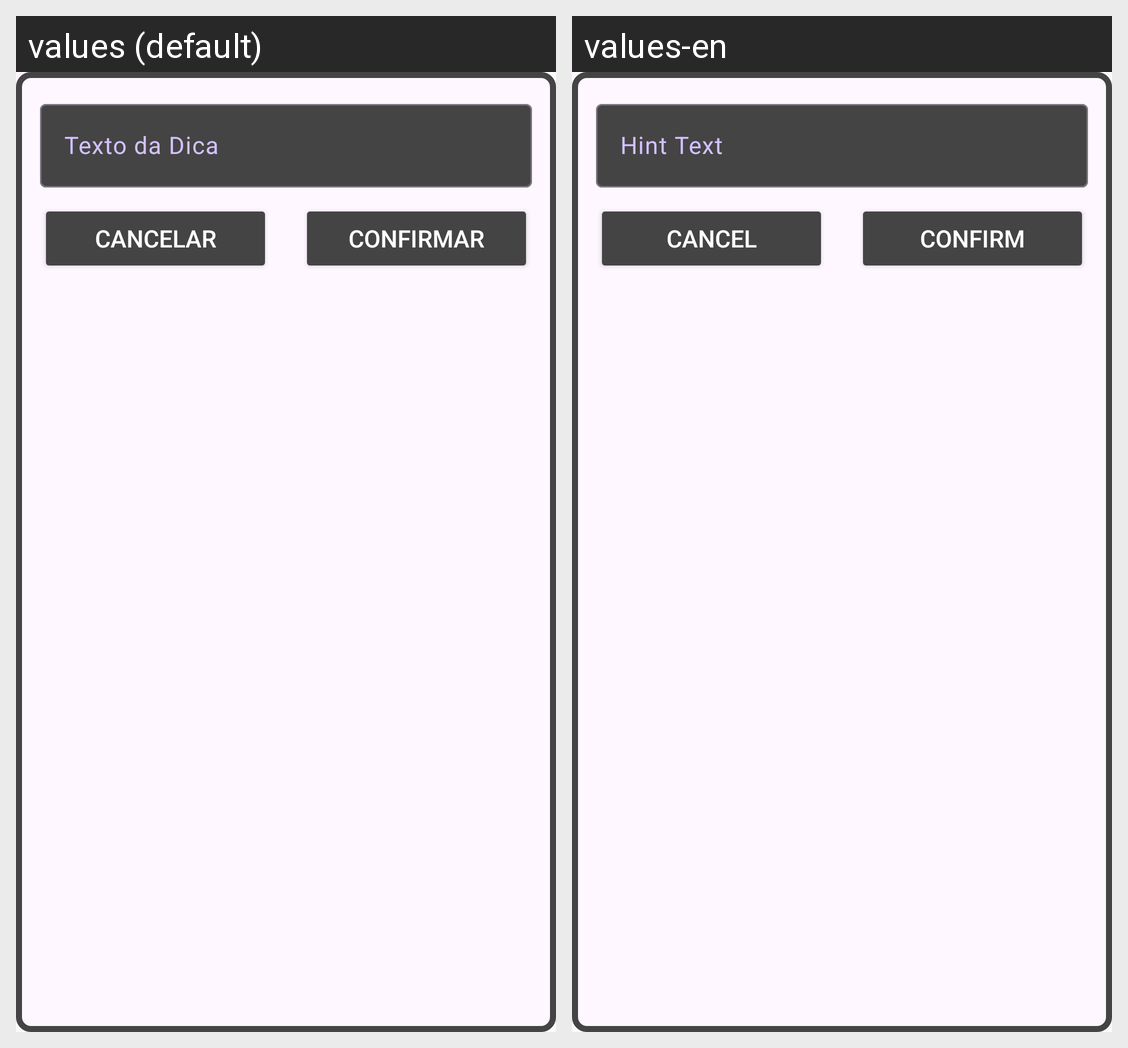

The Android screen above is rendered under two locales of the same app. Produce the string resources it draws, with the default and per-locale values.
Android screen res/layout/gtc_listar_dica_fr_visualizar_dica.xml rendered under 2 locales, left to right: values (default), values-en. Device: Nexus 5 (rendered at 1080×1920; each locale shown at half size, 540×960, under a caption strip naming it); theme Theme.Brash.
Strings drawn on this screen, with the default value and each locale's value (text and hints the layout hard-codes, and strings that could not be matched under every locale, appear in the picture but are not listed):

gtc_texto_da_dica
  values: Texto da Dica
  values-en: Hint Text

cancelar
  values: Cancelar
  values-en: Cancel

confirmar
  values: Confirmar
  values-en: Confirm
